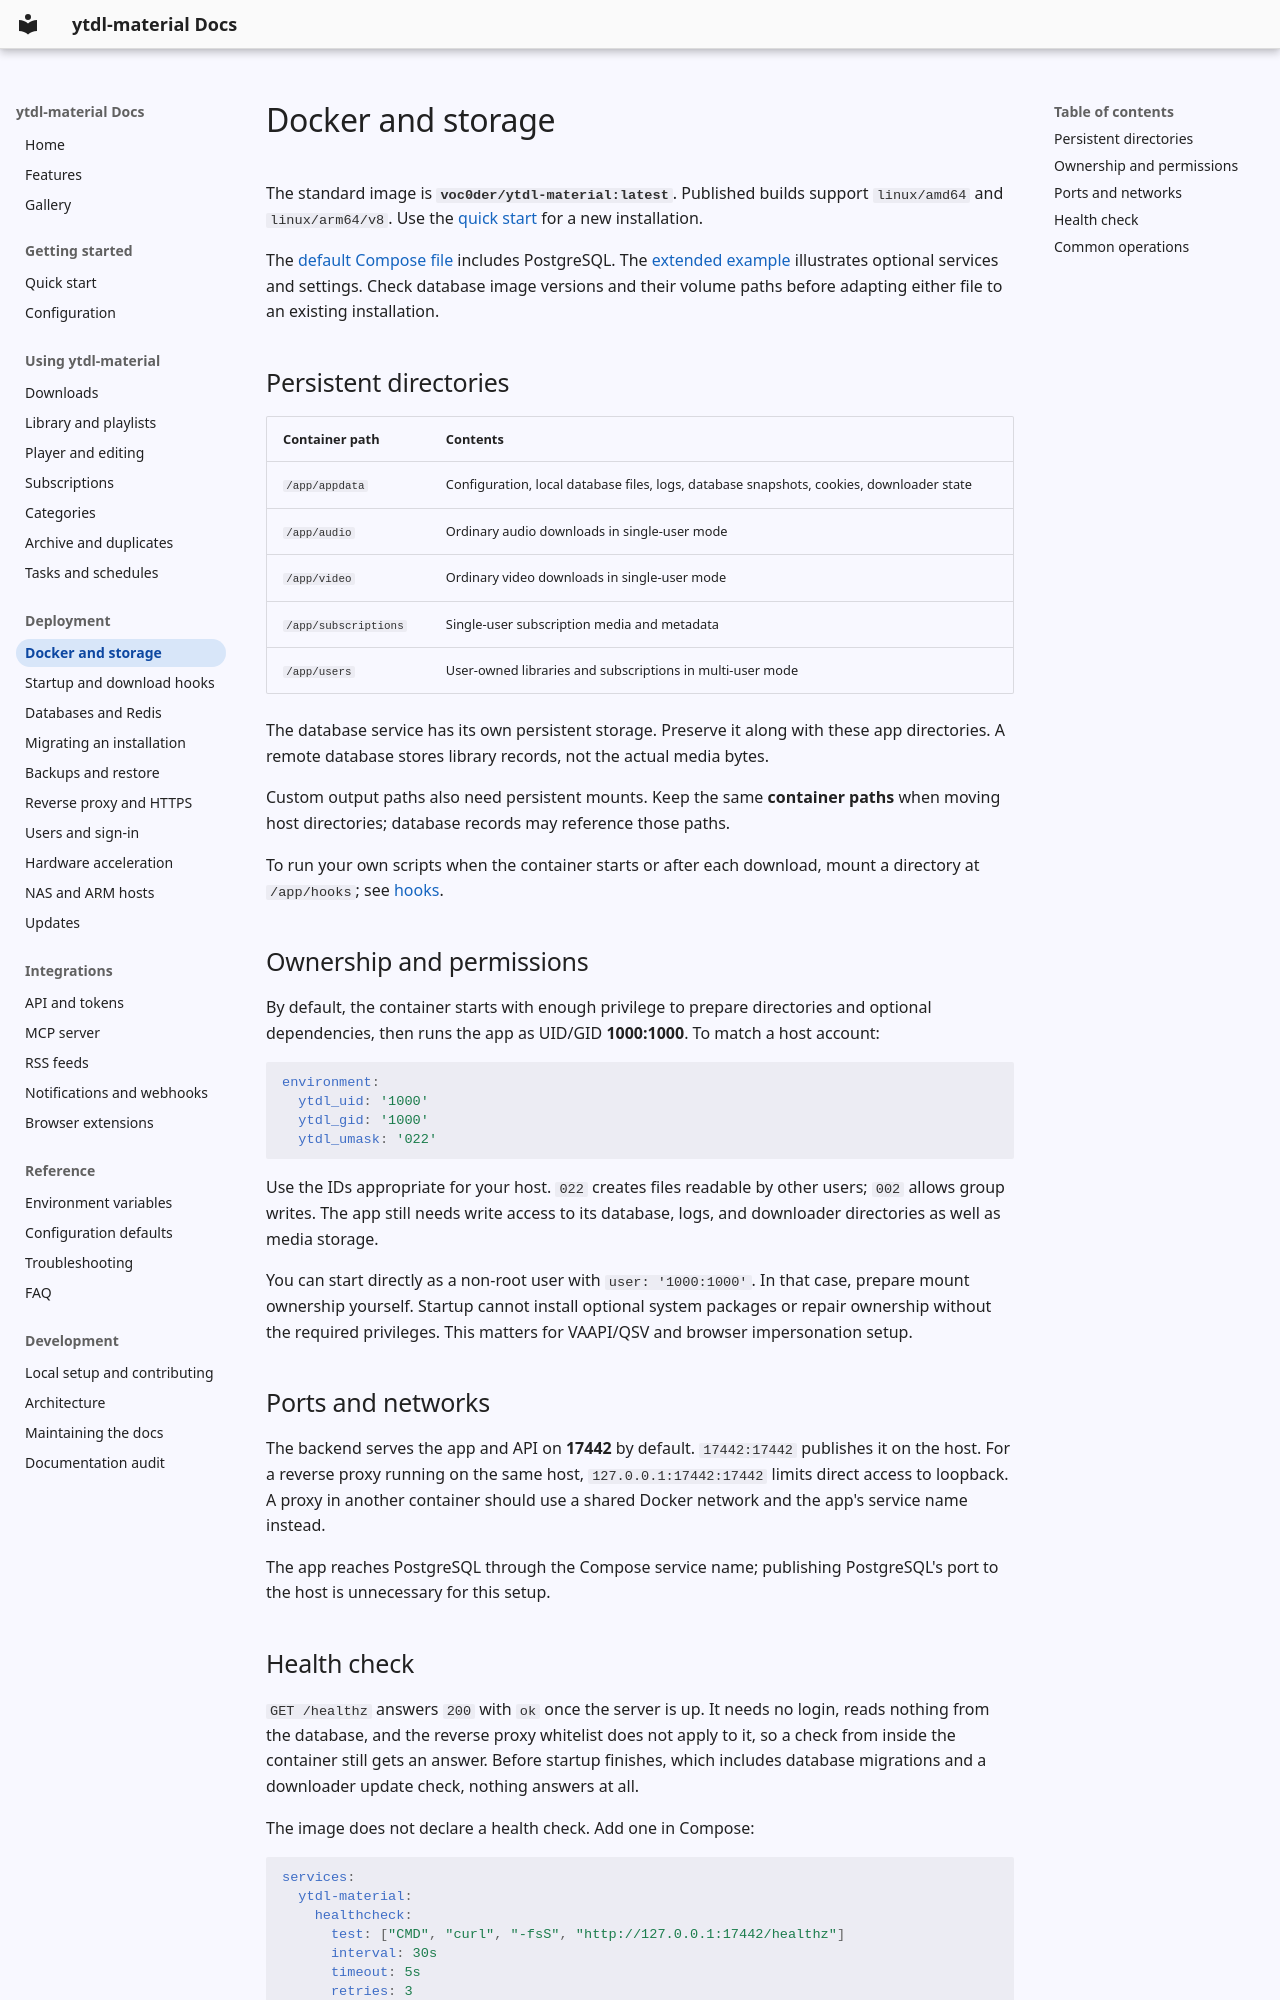

repository: voc0der/ytdl-material · page: deployment/docker/index.html · generator: mkdocs

# Docker and storage

The standard image is **`voc0der/ytdl-material:latest`**. Published builds support `linux/amd64` and `linux/arm64/v8`. Use the [quick start](../getting-started/quick-start.md) for a new installation.

The [default Compose file](https://github.com/voc0der/ytdl-material/blob/main/docker-compose.yml) includes PostgreSQL. The [extended example](https://github.com/voc0der/ytdl-material/blob/main/docker-compose-extended.yml) illustrates optional services and settings. Check database image versions and their volume paths before adapting either file to an existing installation.

## Persistent directories

| Container path | Contents |
| --- | --- |
| `/app/appdata` | Configuration, local database files, logs, database snapshots, cookies, downloader state |
| `/app/audio` | Ordinary audio downloads in single-user mode |
| `/app/video` | Ordinary video downloads in single-user mode |
| `/app/subscriptions` | Single-user subscription media and metadata |
| `/app/users` | User-owned libraries and subscriptions in multi-user mode |

The database service has its own persistent storage. Preserve it along with these app directories. A remote database stores library records, not the actual media bytes.

Custom output paths also need persistent mounts. Keep the same **container paths** when moving host directories; database records may reference those paths.

To run your own scripts when the container starts or after each download, mount a directory at `/app/hooks`; see [hooks](hooks.md).

## Ownership and permissions

By default, the container starts with enough privilege to prepare directories and optional dependencies, then runs the app as UID/GID **1000:1000**. To match a host account:

```yaml
environment:
  ytdl_uid: '1000'
  ytdl_gid: '1000'
  ytdl_umask: '022'
```

Use the IDs appropriate for your host. `022` creates files readable by other users; `002` allows group writes. The app still needs write access to its database, logs, and downloader directories as well as media storage.

You can start directly as a non-root user with `user: '1000:1000'`. In that case, prepare mount ownership yourself. Startup cannot install optional system packages or repair ownership without the required privileges. This matters for VAAPI/QSV and browser impersonation setup.

## Ports and networks

The backend serves the app and API on **17442** by default. `17442:17442` publishes it on the host. For a reverse proxy running on the same host, `127.0.0.1:17442:17442` limits direct access to loopback. A proxy in another container should use a shared Docker network and the app's service name instead.

The app reaches PostgreSQL through the Compose service name; publishing PostgreSQL's port to the host is unnecessary for this setup.
